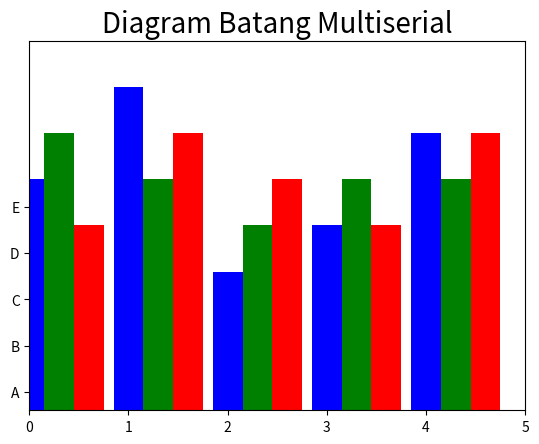

Reproduce this figure in Python.
import numpy as np
import matplotlib.pyplot as plt

index = np.arange(5)
values1 = [5,7,3,4,6]
values2 = [6,5,4,5,5]
values3 = [4,6,5,4,6]

bw = 0.3

plt.axis([0,5,0,8])
plt.title('Diagram Batang Multiserial' ,fontsize=20)
plt.bar(index,values1,bw,color='b')
plt.bar(index+bw,values2,bw,color='g')
plt.bar(index+2*bw,values3,bw,color='r')
plt.yticks(index+0.4,['A','B','C','D','E'])
plt.show()
